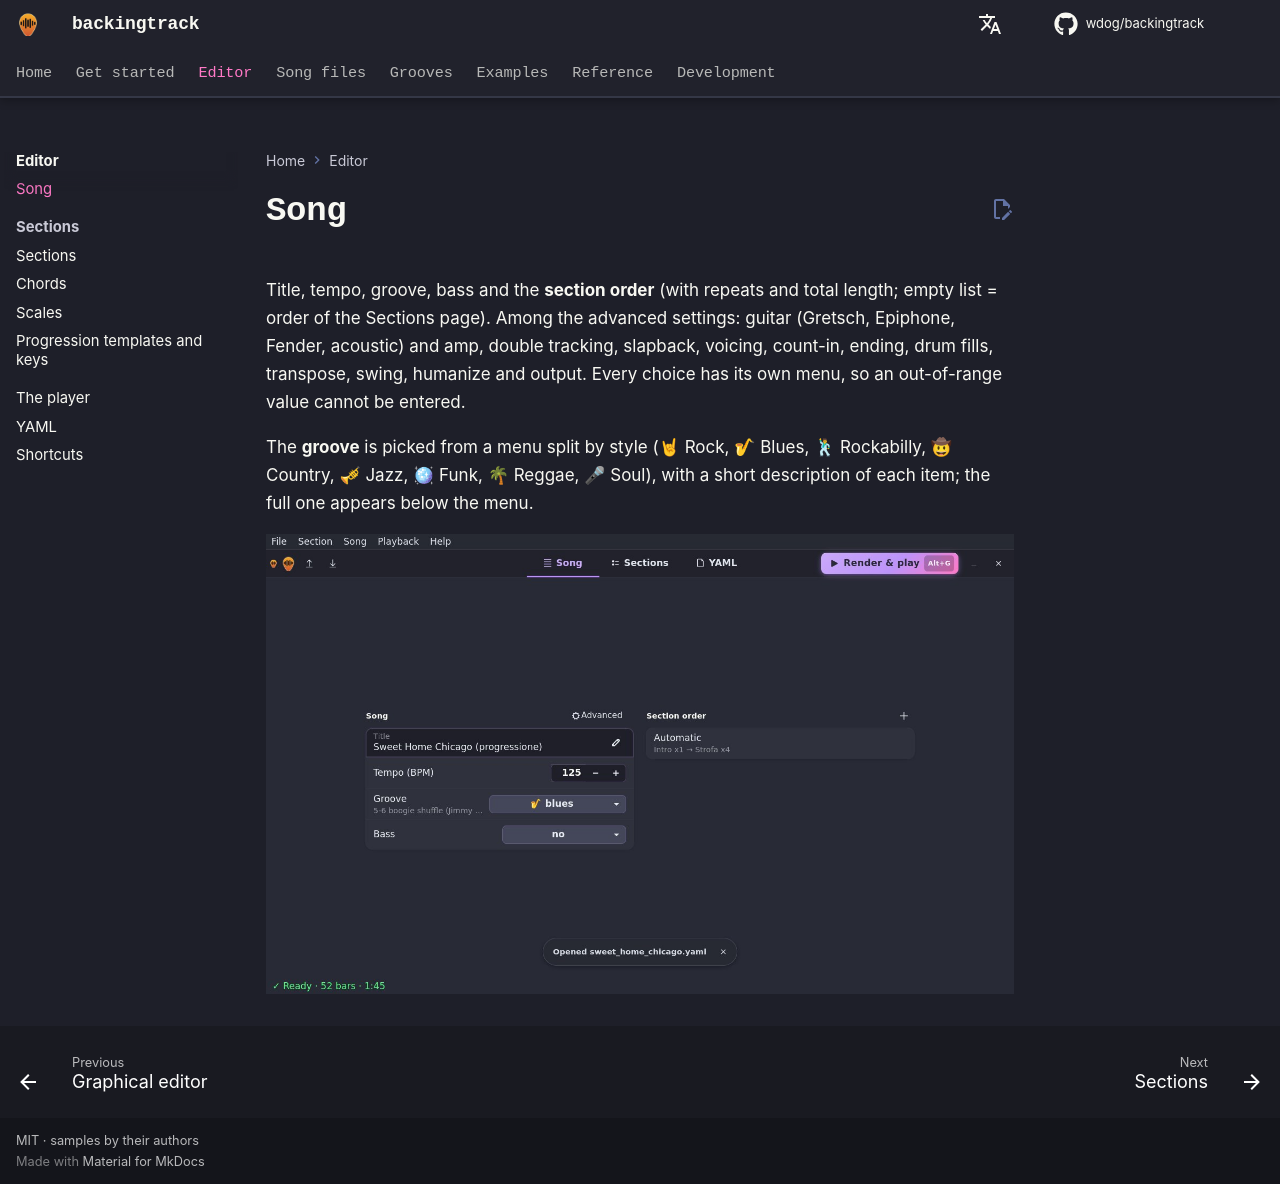

repository: wdog/backingtrack · page: editor/song/index.html · generator: mkdocs

# Song

Title, tempo, groove, bass and the **section order** (with repeats and total length; empty list = order of the
Sections page). Among the advanced settings: guitar (Gretsch, Epiphone, Fender, acoustic) and amp, double tracking,
slapback, voicing, count-in, ending, drum fills, transpose, swing, humanize and output. Every choice has its own menu,
so an out-of-range value cannot be entered.

The **groove** is picked from a menu split by style (🤘 Rock, 🎷 Blues, 🕺 Rockabilly, 🤠 Country, 🎺 Jazz,
🪩 Funk, 🌴 Reggae, 🎤 Soul), with a short description of each item; the full one appears below the menu.

![editor: Song page](../../gui-brano-en.jpg)
